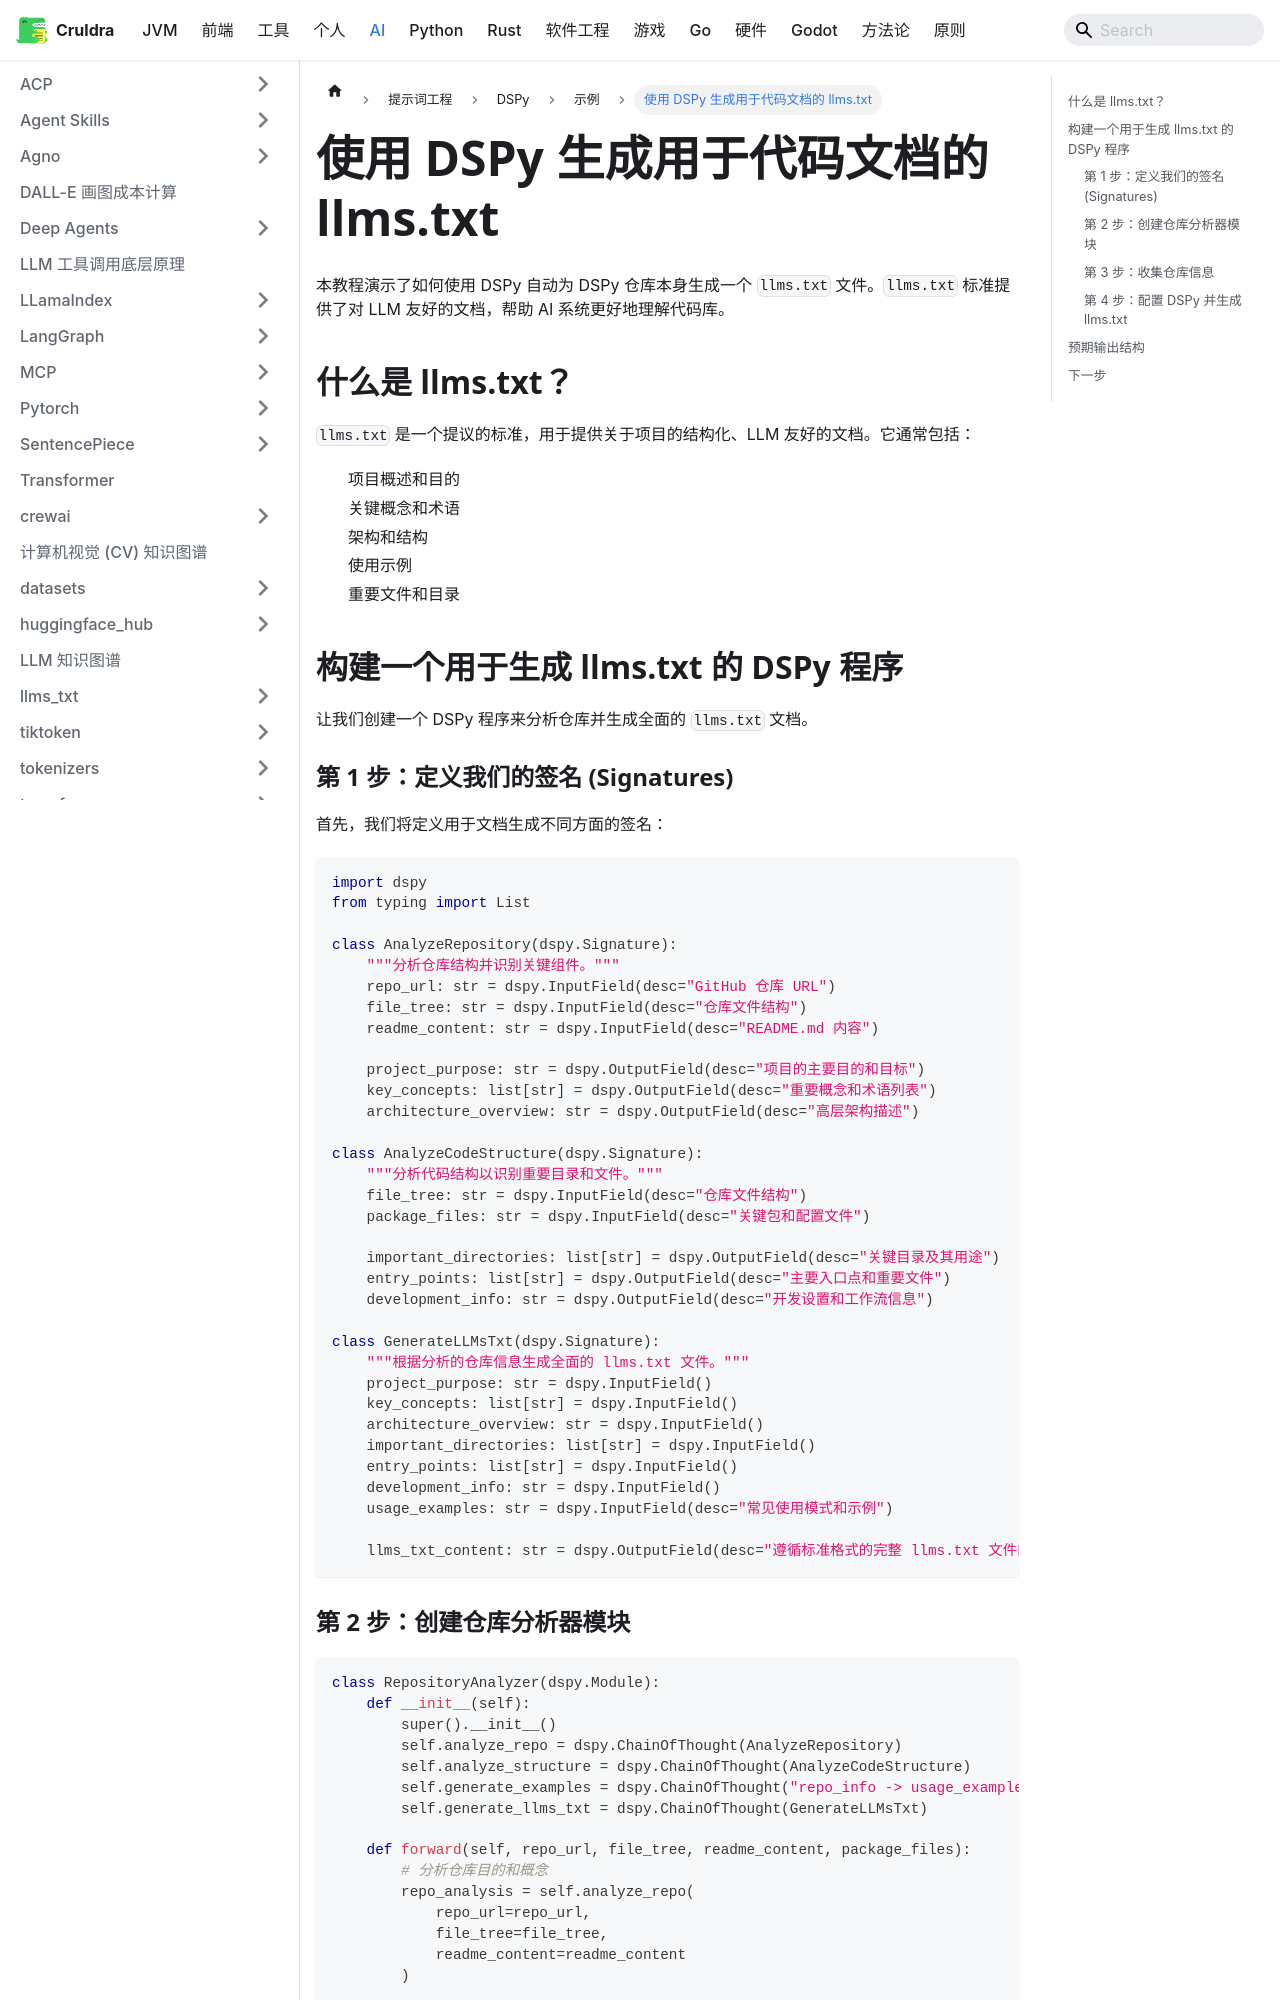

repository: cruldra/notes3 · page: docs/AI/提示词工程/DSPy/示例/llms_txt_generation.html · generator: docusaurus

# 使用 DSPy 生成用于代码文档的 llms.txt

本教程演示了如何使用 DSPy 自动为 DSPy 仓库本身生成一个 `llms.txt` 文件。`llms.txt` 标准提供了对 LLM 友好的文档，帮助 AI 系统更好地理解代码库。

## 什么是 llms.txt？

`llms.txt` 是一个提议的标准，用于提供关于项目的结构化、LLM 友好的文档。它通常包括：

- 项目概述和目的
- 关键概念和术语
- 架构和结构
- 使用示例
- 重要文件和目录

## 构建一个用于生成 llms.txt 的 DSPy 程序

让我们创建一个 DSPy 程序来分析仓库并生成全面的 `llms.txt` 文档。

### 第 1 步：定义我们的签名 (Signatures)

首先，我们将定义用于文档生成不同方面的签名：

```python
import dspy
from typing import List

class AnalyzeRepository(dspy.Signature):
    """分析仓库结构并识别关键组件。"""
    repo_url: str = dspy.InputField(desc="GitHub 仓库 URL")
    file_tree: str = dspy.InputField(desc="仓库文件结构")
    readme_content: str = dspy.InputField(desc="README.md 内容")
    
    project_purpose: str = dspy.OutputField(desc="项目的主要目的和目标")
    key_concepts: list[str] = dspy.OutputField(desc="重要概念和术语列表")
    architecture_overview: str = dspy.OutputField(desc="高层架构描述")

class AnalyzeCodeStructure(dspy.Signature):
    """分析代码结构以识别重要目录和文件。"""
    file_tree: str = dspy.InputField(desc="仓库文件结构")
    package_files: str = dspy.InputField(desc="关键包和配置文件")
    
    important_directories: list[str] = dspy.OutputField(desc="关键目录及其用途")
    entry_points: list[str] = dspy.OutputField(desc="主要入口点和重要文件")
    development_info: str = dspy.OutputField(desc="开发设置和工作流信息")

class GenerateLLMsTxt(dspy.Signature):
    """根据分析的仓库信息生成全面的 llms.txt 文件。"""
    project_purpose: str = dspy.InputField()
    key_concepts: list[str] = dspy.InputField()
    architecture_overview: str = dspy.InputField()
    important_directories: list[str] = dspy.InputField()
    entry_points: list[str] = dspy.InputField()
    development_info: str = dspy.InputField()
    usage_examples: str = dspy.InputField(desc="常见使用模式和示例")
    
    llms_txt_content: str = dspy.OutputField(desc="遵循标准格式的完整 llms.txt 文件内容")
```
